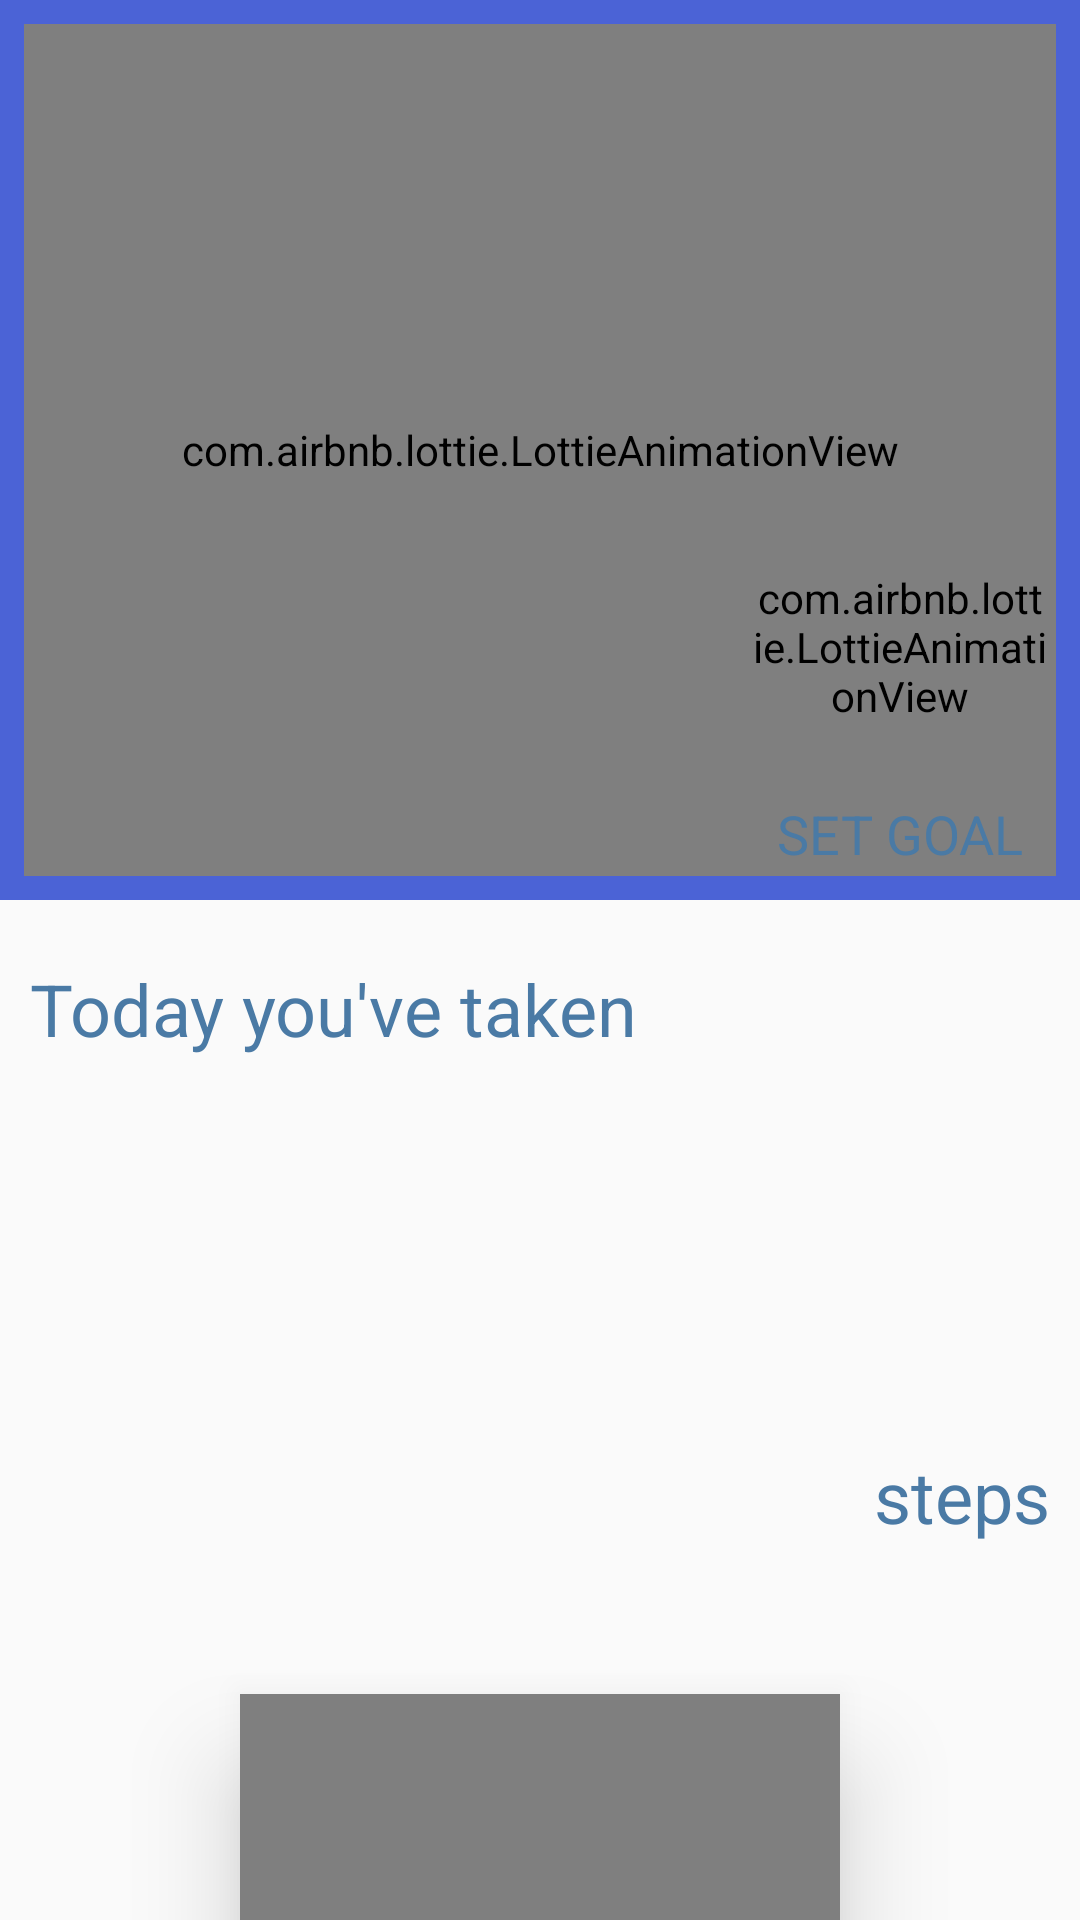

Reconstruct the res/layout file that produces this screen, plus the resources it refers to.
<!-- AndroidManifest.xml: application theme AppTheme -->
<!-- res/layout/frag_step_counter.xml -->
<?xml version="1.0" encoding="utf-8"?>
<androidx.coordinatorlayout.widget.CoordinatorLayout xmlns:android="http://schemas.android.com/apk/res/android"
    xmlns:app="http://schemas.android.com/apk/res-auto"
    xmlns:tools="http://schemas.android.com/tools"
    android:layout_width="match_parent"
    android:layout_height="match_parent"
    tools:context=".StepCounterFragment">

    <com.google.android.material.appbar.AppBarLayout
        android:id="@+id/app_bar"
        android:layout_width="match_parent"
        android:layout_height="300dp">

        <com.google.android.material.appbar.CollapsingToolbarLayout
            android:id="@+id/collapse_tool_bar"
            android:layout_width="match_parent"
            android:layout_height="match_parent"

            android:elevation="4dp"
            app:layout_scrollFlags="exitUntilCollapsed|scroll">

        <com.airbnb.lottie.LottieAnimationView
            android:layout_width="match_parent"
            android:layout_height="match_parent"
            android:layout_margin="8dp"
            app:lottie_autoPlay="true"
            app:lottie_fileName="walk.json"
            app:lottie_loop="true" />

            <RelativeLayout
                android:id="@+id/set_goal"
                android:layout_width="wrap_content"
                android:layout_height="wrap_content"
                android:layout_gravity="end|bottom"
                android:layout_margin="10dp"
                >

                <com.airbnb.lottie.LottieAnimationView
                    android:id="@+id/goal_img"
                    android:layout_width="100dp"
                    android:layout_height="100dp"
                    app:lottie_autoPlay="true"
                    app:lottie_fileName="goal.json"
                    app:lottie_loop="true"/>

                <TextView
                    android:layout_width="wrap_content"
                    android:layout_height="wrap_content"
                    android:layout_below="@id/goal_img"
                    android:layout_centerHorizontal="true"
                    android:text="SET GOAL"
                    android:textSize="18sp"
                    android:textColor="#4A7AA5"/>

            </RelativeLayout>


        </com.google.android.material.appbar.CollapsingToolbarLayout>
    </com.google.android.material.appbar.AppBarLayout>

    <androidx.core.widget.NestedScrollView
        android:id="@+id/stripes_view"
        android:layout_width="match_parent"
        android:layout_height="match_parent"
        app:layout_behavior="@string/appbar_scrolling_view_behavior">


    <RelativeLayout
        android:id="@+id/tracker"
        android:layout_width="match_parent"
        android:layout_height="match_parent">

        <TextView
            android:id="@+id/today"
            android:layout_width="wrap_content"
            android:layout_height="wrap_content"
            android:layout_marginStart="10dp"
            android:layout_marginLeft="10dp"
            android:layout_marginTop="20dp"
            android:text="Today you've taken"
            android:textColor="#4A7AA5"
            android:textSize="24sp" />



        <TextView
            android:id="@+id/step_count"
            android:layout_centerInParent="true"
            android:layout_height="wrap_content"
            android:layout_width="wrap_content"
            android:layout_below="@+id/today"
            android:layout_centerHorizontal="true"
            android:layout_marginTop="25dp"
            android:textColor="#4A7AA5"
            android:textSize="60sp"
            android:textStyle="bold"/>



        <TextView
            android:id="@+id/steps"
            android:layout_width="wrap_content"
            android:layout_height="wrap_content"
            android:layout_below="@id/step_count"
            android:layout_alignParentEnd="true"
            android:layout_alignParentRight="true"
            android:layout_centerHorizontal="true"
            android:layout_marginTop="25dp"
            android:layout_marginEnd="10dp"
            android:layout_marginRight="10dp"

            android:text="steps"
            android:textColor="#4A7AA5"
            android:textSize="24sp" />



        <me.itangqi.waveloadingview.WaveLoadingView
            android:id="@+id/wave"
            android:layout_width="200dp"
            android:layout_height="200dp"
            android:layout_below="@+id/steps"
            android:layout_centerHorizontal="true"
            android:layout_marginTop="50dp"
            android:elevation="20dp"
            app:wlv_borderColor="#0000ACC1"
            app:wlv_borderWidth="3dp"
            app:wlv_progressValue="50"
            app:wlv_round_rectangle="true"


            app:wlv_shapeType="circle"
            app:wlv_titleBottom="steps"
            app:wlv_titleBottomColor="#E4E7E8"
            app:wlv_titleBottomSize="24sp"
            app:wlv_titleBottomStrokeColor="#202f65"


            app:wlv_titleBottomStrokeWidth="3dp"
            app:wlv_titleCenterColor="#E4E7E8"
            app:wlv_titleCenterSize="24sp"
            app:wlv_titleCenterStrokeColor="#202f65"
            app:wlv_titleCenterStrokeWidth="3dp"

            app:wlv_titleTop="Goal:7000"
            app:wlv_titleTopColor="#E4E7E8"
            app:wlv_titleTopSize="24sp"
            app:wlv_titleTopStrokeColor="#202f65"
            app:wlv_titleTopStrokeWidth="3dp"
            app:wlv_waveAmplitude="70"
            app:wlv_waveColor="#4b63d6" />



    </RelativeLayout>
    </androidx.core.widget.NestedScrollView>

</androidx.coordinatorlayout.widget.CoordinatorLayout>
<!-- resources referenced by this layout -->
<resources>
  <style name="AppTheme" parent="Theme.AppCompat.Light.NoActionBar">
          
          <item name="colorPrimary">#4b63d6</item>
          <item name="colorPrimaryDark">#202f65</item>
          <item name="colorAccent">@color/colorAccent</item>
      </style>
  <!-- not gathered from this repository: default colours our renderer supplied (Android Studio template values) -->
  <color name="colorAccent">#FF03DAC5</color>
</resources>
